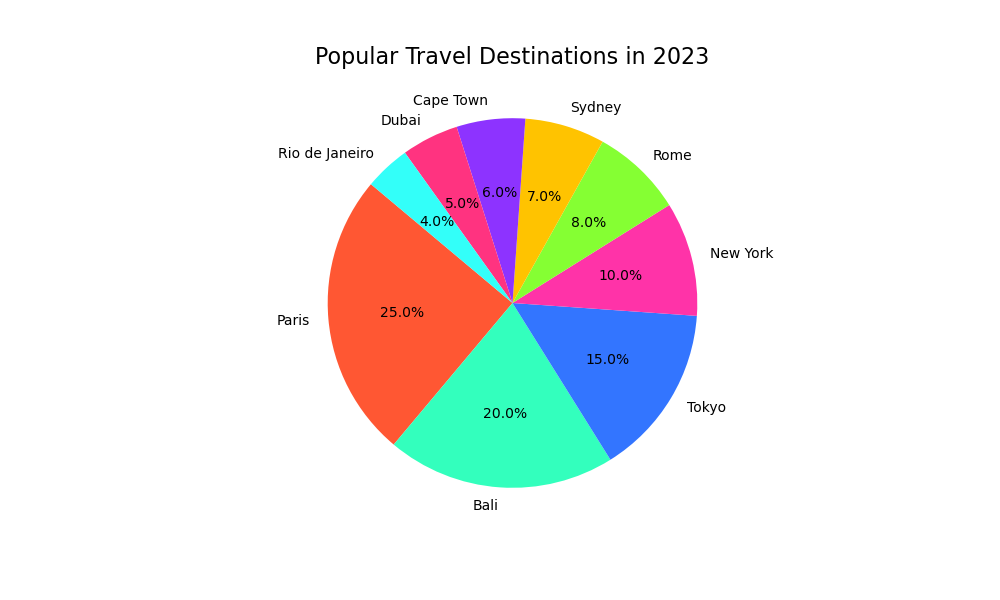

Values plotted in this chart, from the file beside it:
Destination, Percentage, Color
Paris, 25.00, #FF5733
Bali, 20.00, #33FFBD
Tokyo, 15.00, #3375FF
New York, 10.00, #FF33A8
Rome, 8.00, #85FF33
Sydney, 7.00, #FFC300
Cape Town, 6.00, #8D33FF
Dubai, 5.00, #FF3380
Rio de Janeiro, 4.00, #33FFF9
